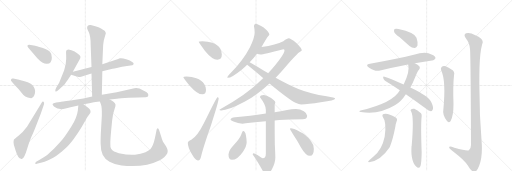
t = 0.00 s
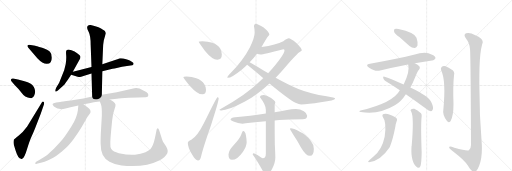
t = 4.19 s
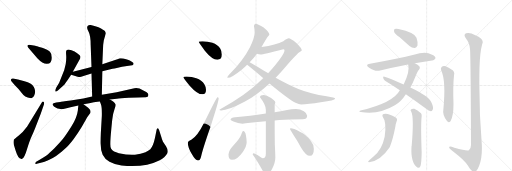
t = 8.38 s
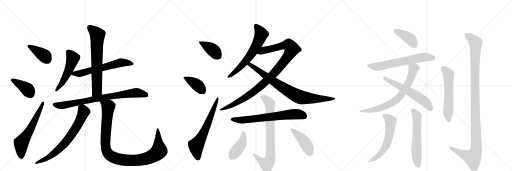
t = 12.57 s
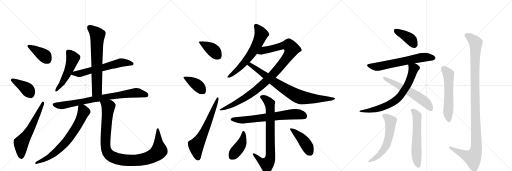
t = 16.76 s
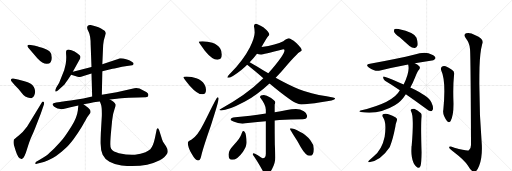
t = 20.95 s

The animated SVG that drew these frames (rendered in a browser with its animation timeline set to each time). Animation: 27 CSS @keyframes rules; one cycle of 20.95 s.

<svg version="1.1" viewBox="0 0 3072 1024" xmlns="http://www.w3.org/2000/svg">
  <g stroke="lightgray" stroke-dasharray="1,1" stroke-width="1" transform="scale(4, 4)">
    <line x1="0" y1="0" x2="256" y2="256"></line>
    <line x1="256" y1="0" x2="0" y2="256"></line>
    <line x1="128" y1="0" x2="128" y2="256"></line>
    <line x1="0" y1="128" x2="256" y2="128"></line>
    <line x1="256" y1="0" x2="512" y2="256"></line>
    <line x1="512" y1="0" x2="256" y2="256"></line>
    <line x1="384" y1="0" x2="384" y2="256"></line>
    <line x1="256" y1="128" x2="512" y2="128"></line>
    <line x1="512" y1="0" x2="768" y2="256"></line>
    <line x1="768" y1="0" x2="512" y2="256"></line>
    <line x1="640" y1="0" x2="640" y2="256"></line>
    <line x1="512" y1="128" x2="768" y2="128"></line>
  </g>
<g transform="scale(1, -1) translate(0, -850)">
   <style type="text/css">
    @keyframes keyframes0 {
      from {
       stroke: black;
       stroke-dashoffset: 394;
       stroke-width: 128;
       }
       56% {
       animation-timing-function: step-end;
       stroke: black;
       stroke-dashoffset: 0;
       stroke-width: 128;
       }
       to {
       stroke: black;
       stroke-width: 1024;
       }
       }
       #make-me-a-hanzi-animation-0 {
         animation: keyframes0 0.570638s both;
         animation-delay: 0.000000s;
         animation-timing-function: linear;
       }
    @keyframes keyframes1 {
      from {
       stroke: black;
       stroke-dashoffset: 406;
       stroke-width: 128;
       }
       57% {
       animation-timing-function: step-end;
       stroke: black;
       stroke-dashoffset: 0;
       stroke-width: 128;
       }
       to {
       stroke: black;
       stroke-width: 1024;
       }
       }
       #make-me-a-hanzi-animation-1 {
         animation: keyframes1 0.580404s both;
         animation-delay: 0.570638s;
         animation-timing-function: linear;
       }
    @keyframes keyframes2 {
      from {
       stroke: black;
       stroke-dashoffset: 613;
       stroke-width: 128;
       }
       67% {
       animation-timing-function: step-end;
       stroke: black;
       stroke-dashoffset: 0;
       stroke-width: 128;
       }
       to {
       stroke: black;
       stroke-width: 1024;
       }
       }
       #make-me-a-hanzi-animation-2 {
         animation: keyframes2 0.748861s both;
         animation-delay: 1.151042s;
         animation-timing-function: linear;
       }
    @keyframes keyframes3 {
      from {
       stroke: black;
       stroke-dashoffset: 524;
       stroke-width: 128;
       }
       63% {
       animation-timing-function: step-end;
       stroke: black;
       stroke-dashoffset: 0;
       stroke-width: 128;
       }
       to {
       stroke: black;
       stroke-width: 1024;
       }
       }
       #make-me-a-hanzi-animation-3 {
         animation: keyframes3 0.676432s both;
         animation-delay: 1.899902s;
         animation-timing-function: linear;
       }
    @keyframes keyframes4 {
      from {
       stroke: black;
       stroke-dashoffset: 625;
       stroke-width: 128;
       }
       67% {
       animation-timing-function: step-end;
       stroke: black;
       stroke-dashoffset: 0;
       stroke-width: 128;
       }
       to {
       stroke: black;
       stroke-width: 1024;
       }
       }
       #make-me-a-hanzi-animation-4 {
         animation: keyframes4 0.758626s both;
         animation-delay: 2.576335s;
         animation-timing-function: linear;
       }
    @keyframes keyframes5 {
      from {
       stroke: black;
       stroke-dashoffset: 691;
       stroke-width: 128;
       }
       69% {
       animation-timing-function: step-end;
       stroke: black;
       stroke-dashoffset: 0;
       stroke-width: 128;
       }
       to {
       stroke: black;
       stroke-width: 1024;
       }
       }
       #make-me-a-hanzi-animation-5 {
         animation: keyframes5 0.812337s both;
         animation-delay: 3.334961s;
         animation-timing-function: linear;
       }
    @keyframes keyframes6 {
      from {
       stroke: black;
       stroke-dashoffset: 812;
       stroke-width: 128;
       }
       73% {
       animation-timing-function: step-end;
       stroke: black;
       stroke-dashoffset: 0;
       stroke-width: 128;
       }
       to {
       stroke: black;
       stroke-width: 1024;
       }
       }
       #make-me-a-hanzi-animation-6 {
         animation: keyframes6 0.910807s both;
         animation-delay: 4.147298s;
         animation-timing-function: linear;
       }
    @keyframes keyframes7 {
      from {
       stroke: black;
       stroke-dashoffset: 725;
       stroke-width: 128;
       }
       70% {
       animation-timing-function: step-end;
       stroke: black;
       stroke-dashoffset: 0;
       stroke-width: 128;
       }
       to {
       stroke: black;
       stroke-width: 1024;
       }
       }
       #make-me-a-hanzi-animation-7 {
         animation: keyframes7 0.840007s both;
         animation-delay: 5.058105s;
         animation-timing-function: linear;
       }
    @keyframes keyframes8 {
      from {
       stroke: black;
       stroke-dashoffset: 1050;
       stroke-width: 128;
       }
       77% {
       animation-timing-function: step-end;
       stroke: black;
       stroke-dashoffset: 0;
       stroke-width: 128;
       }
       to {
       stroke: black;
       stroke-width: 1024;
       }
       }
       #make-me-a-hanzi-animation-8 {
         animation: keyframes8 1.104492s both;
         animation-delay: 5.898112s;
         animation-timing-function: linear;
       }
    @keyframes keyframes9 {
      from {
       stroke: black;
       stroke-dashoffset: 397;
       stroke-width: 128;
       }
       56% {
       animation-timing-function: step-end;
       stroke: black;
       stroke-dashoffset: 0;
       stroke-width: 128;
       }
       to {
       stroke: black;
       stroke-width: 1024;
       }
       }
       #make-me-a-hanzi-animation-9 {
         animation: keyframes9 0.573079s both;
         animation-delay: 7.002604s;
         animation-timing-function: linear;
       }
    @keyframes keyframes10 {
      from {
       stroke: black;
       stroke-dashoffset: 398;
       stroke-width: 128;
       }
       56% {
       animation-timing-function: step-end;
       stroke: black;
       stroke-dashoffset: 0;
       stroke-width: 128;
       }
       to {
       stroke: black;
       stroke-width: 1024;
       }
       }
       #make-me-a-hanzi-animation-10 {
         animation: keyframes10 0.573893s both;
         animation-delay: 7.575684s;
         animation-timing-function: linear;
       }
    @keyframes keyframes11 {
      from {
       stroke: black;
       stroke-dashoffset: 646;
       stroke-width: 128;
       }
       68% {
       animation-timing-function: step-end;
       stroke: black;
       stroke-dashoffset: 0;
       stroke-width: 128;
       }
       to {
       stroke: black;
       stroke-width: 1024;
       }
       }
       #make-me-a-hanzi-animation-11 {
         animation: keyframes11 0.775716s both;
         animation-delay: 8.149577s;
         animation-timing-function: linear;
       }
    @keyframes keyframes12 {
      from {
       stroke: black;
       stroke-dashoffset: 646;
       stroke-width: 128;
       }
       68% {
       animation-timing-function: step-end;
       stroke: black;
       stroke-dashoffset: 0;
       stroke-width: 128;
       }
       to {
       stroke: black;
       stroke-width: 1024;
       }
       }
       #make-me-a-hanzi-animation-12 {
         animation: keyframes12 0.775716s both;
         animation-delay: 8.925293s;
         animation-timing-function: linear;
       }
    @keyframes keyframes13 {
      from {
       stroke: black;
       stroke-dashoffset: 1047;
       stroke-width: 128;
       }
       77% {
       animation-timing-function: step-end;
       stroke: black;
       stroke-dashoffset: 0;
       stroke-width: 128;
       }
       to {
       stroke: black;
       stroke-width: 1024;
       }
       }
       #make-me-a-hanzi-animation-13 {
         animation: keyframes13 1.102051s both;
         animation-delay: 9.701009s;
         animation-timing-function: linear;
       }
    @keyframes keyframes14 {
      from {
       stroke: black;
       stroke-dashoffset: 833;
       stroke-width: 128;
       }
       73% {
       animation-timing-function: step-end;
       stroke: black;
       stroke-dashoffset: 0;
       stroke-width: 128;
       }
       to {
       stroke: black;
       stroke-width: 1024;
       }
       }
       #make-me-a-hanzi-animation-14 {
         animation: keyframes14 0.927897s both;
         animation-delay: 10.803060s;
         animation-timing-function: linear;
       }
    @keyframes keyframes15 {
      from {
       stroke: black;
       stroke-dashoffset: 695;
       stroke-width: 128;
       }
       69% {
       animation-timing-function: step-end;
       stroke: black;
       stroke-dashoffset: 0;
       stroke-width: 128;
       }
       to {
       stroke: black;
       stroke-width: 1024;
       }
       }
       #make-me-a-hanzi-animation-15 {
         animation: keyframes15 0.815592s both;
         animation-delay: 11.730957s;
         animation-timing-function: linear;
       }
    @keyframes keyframes16 {
      from {
       stroke: black;
       stroke-dashoffset: 784;
       stroke-width: 128;
       }
       72% {
       animation-timing-function: step-end;
       stroke: black;
       stroke-dashoffset: 0;
       stroke-width: 128;
       }
       to {
       stroke: black;
       stroke-width: 1024;
       }
       }
       #make-me-a-hanzi-animation-16 {
         animation: keyframes16 0.888021s both;
         animation-delay: 12.546549s;
         animation-timing-function: linear;
       }
    @keyframes keyframes17 {
      from {
       stroke: black;
       stroke-dashoffset: 425;
       stroke-width: 128;
       }
       58% {
       animation-timing-function: step-end;
       stroke: black;
       stroke-dashoffset: 0;
       stroke-width: 128;
       }
       to {
       stroke: black;
       stroke-width: 1024;
       }
       }
       #make-me-a-hanzi-animation-17 {
         animation: keyframes17 0.595866s both;
         animation-delay: 13.434570s;
         animation-timing-function: linear;
       }
    @keyframes keyframes18 {
      from {
       stroke: black;
       stroke-dashoffset: 439;
       stroke-width: 128;
       }
       59% {
       animation-timing-function: step-end;
       stroke: black;
       stroke-dashoffset: 0;
       stroke-width: 128;
       }
       to {
       stroke: black;
       stroke-width: 1024;
       }
       }
       #make-me-a-hanzi-animation-18 {
         animation: keyframes18 0.607259s both;
         animation-delay: 14.030436s;
         animation-timing-function: linear;
       }
    @keyframes keyframes19 {
      from {
       stroke: black;
       stroke-dashoffset: 399;
       stroke-width: 128;
       }
       56% {
       animation-timing-function: step-end;
       stroke: black;
       stroke-dashoffset: 0;
       stroke-width: 128;
       }
       to {
       stroke: black;
       stroke-width: 1024;
       }
       }
       #make-me-a-hanzi-animation-19 {
         animation: keyframes19 0.574707s both;
         animation-delay: 14.637695s;
         animation-timing-function: linear;
       }
    @keyframes keyframes20 {
      from {
       stroke: black;
       stroke-dashoffset: 649;
       stroke-width: 128;
       }
       68% {
       animation-timing-function: step-end;
       stroke: black;
       stroke-dashoffset: 0;
       stroke-width: 128;
       }
       to {
       stroke: black;
       stroke-width: 1024;
       }
       }
       #make-me-a-hanzi-animation-20 {
         animation: keyframes20 0.778158s both;
         animation-delay: 15.212402s;
         animation-timing-function: linear;
       }
    @keyframes keyframes21 {
      from {
       stroke: black;
       stroke-dashoffset: 724;
       stroke-width: 128;
       }
       70% {
       animation-timing-function: step-end;
       stroke: black;
       stroke-dashoffset: 0;
       stroke-width: 128;
       }
       to {
       stroke: black;
       stroke-width: 1024;
       }
       }
       #make-me-a-hanzi-animation-21 {
         animation: keyframes21 0.839193s both;
         animation-delay: 15.990560s;
         animation-timing-function: linear;
       }
    @keyframes keyframes22 {
      from {
       stroke: black;
       stroke-dashoffset: 591;
       stroke-width: 128;
       }
       66% {
       animation-timing-function: step-end;
       stroke: black;
       stroke-dashoffset: 0;
       stroke-width: 128;
       }
       to {
       stroke: black;
       stroke-width: 1024;
       }
       }
       #make-me-a-hanzi-animation-22 {
         animation: keyframes22 0.730957s both;
         animation-delay: 16.829753s;
         animation-timing-function: linear;
       }
    @keyframes keyframes23 {
      from {
       stroke: black;
       stroke-dashoffset: 595;
       stroke-width: 128;
       }
       66% {
       animation-timing-function: step-end;
       stroke: black;
       stroke-dashoffset: 0;
       stroke-width: 128;
       }
       to {
       stroke: black;
       stroke-width: 1024;
       }
       }
       #make-me-a-hanzi-animation-23 {
         animation: keyframes23 0.734212s both;
         animation-delay: 17.560710s;
         animation-timing-function: linear;
       }
    @keyframes keyframes24 {
      from {
       stroke: black;
       stroke-dashoffset: 602;
       stroke-width: 128;
       }
       66% {
       animation-timing-function: step-end;
       stroke: black;
       stroke-dashoffset: 0;
       stroke-width: 128;
       }
       to {
       stroke: black;
       stroke-width: 1024;
       }
       }
       #make-me-a-hanzi-animation-24 {
         animation: keyframes24 0.739909s both;
         animation-delay: 18.294922s;
         animation-timing-function: linear;
       }
    @keyframes keyframes25 {
      from {
       stroke: black;
       stroke-dashoffset: 577;
       stroke-width: 128;
       }
       65% {
       animation-timing-function: step-end;
       stroke: black;
       stroke-dashoffset: 0;
       stroke-width: 128;
       }
       to {
       stroke: black;
       stroke-width: 1024;
       }
       }
       #make-me-a-hanzi-animation-25 {
         animation: keyframes25 0.719564s both;
         animation-delay: 19.034831s;
         animation-timing-function: linear;
       }
    @keyframes keyframes26 {
      from {
       stroke: black;
       stroke-dashoffset: 1165;
       stroke-width: 128;
       }
       79% {
       animation-timing-function: step-end;
       stroke: black;
       stroke-dashoffset: 0;
       stroke-width: 128;
       }
       to {
       stroke: black;
       stroke-width: 1024;
       }
       }
       #make-me-a-hanzi-animation-26 {
         animation: keyframes26 1.198079s both;
         animation-delay: 19.754395s;
         animation-timing-function: linear;
       }
</style>
<path d="M 224 502 Q 258 466 282 468 Q 311 468 311 504 Q 311 530 299.5 540.5 Q 288 551 253 564 Q 213 576 212 576 L 175 583 Q 167 583 165 577.5 Q 163 572 170 565 L 224 502 Z" fill="lightgray"></path> 
<path d="M 89 340 L 111 317 Q 131 292 140.5 281.5 Q 150 271 166.5 266.5 Q 183 262 187 262 Q 191 262 195 266 Q 201 268 206 280 Q 217 305 203 329.5 Q 189 354 147 363 L 108 374 L 79 380 Q 70 382 67 376 Q 62 370 71 361 L 89 340 Z" fill="lightgray"></path> 
<path d="M 163 92 Q 137 56 111 36.5 Q 85 17 83 12 Q 79 -2 83 -18 L 94 -54 Q 109 -102 126 -102 Q 128 -104 133 -102 Q 146 -98 161.5 -46 Q 177 6 190 34 Q 203 62 213 88 L 245 170 L 264 226 Q 267 238 261 241 Q 255 244 249 233 L 163 92 Z" fill="lightgray"></path> 
<path d="M 437 421 L 481 500 Q 483 507 482.5 512 Q 482 517 465 530 Q 448 543 429 549 Q 410 555 406 553 Q 402 551 398.5 548 Q 395 545 397 520.5 Q 399 496 394 466 L 385 430 L 355 354 L 337 324 Q 329 307 332.5 302.5 Q 336 298 349 310 L 387 344 Q 392 352 406 371 L 427 402 L 437 421 Z" fill="lightgray"></path> 
<path d="M 614 424 L 675 438 Q 683 439 707 445 Q 730 451 762 455 L 794 460 Q 800 460 802 468 Q 802 477 791 481 Q 778 489 767 492 L 740 500 L 726 501 L 719 502 L 718 502 Q 717 501 695 493 L 659 480 L 614 466 L 549 449 L 496 435 L 485 433 L 437 421 C 408 414 398 410 427 402 L 461 392 Q 468 388 487 391 L 515 399 L 549 410 L 614 424 Z" fill="lightgray"></path> 
<path d="M 611 283 L 614 424 L 614 466 L 619 581 Q 620 590 623 610 L 635 651 Q 635 655 630 663 Q 625 670 591 687 L 567 695 L 544 701 Q 523 703 523 686 Q 521 680 533 657 Q 544 634 544 582 L 549 449 L 549 410 L 553 272 C 554 242 610 253 611 283 Z" fill="lightgray"></path> 
<path d="M 322 231 Q 310 226 320 217 Q 321 213 333.5 206.5 Q 346 200 355 198 Q 367 192 393 200 L 423 208 L 470 218 L 501 225 L 536 231 L 563 238 Q 590 242 599 242 L 659 254 L 701 258 Q 719 261 773 264 L 829 266 L 875 268 Q 890 268 890 280 Q 892 288 880 297 Q 868 306 860 308 Q 828 327 806 321 L 700 298 L 611 283 L 553 272 L 500 260 L 424 248 Q 365 240 361 239 L 337 236 L 322 231 Z" fill="lightgray"></path> 
<path d="M 470 218 L 467 188 Q 462 146 429 93 Q 396 40 377 17 Q 358 -6 328 -37 Q 297 -68 281 -80 Q 264 -92 238 -107 L 217 -120 Q 210 -126 212 -131 Q 213 -135 221 -132 L 257 -123 Q 263 -122 286 -112 Q 340 -89 393 -38 Q 413 -21 441 16 Q 469 53 491 90 Q 512 127 518 138 Q 523 149 533 161 Q 542 172 542 173 Q 548 188 529 204 L 501 225 C 477 243 473 246 470 218 Z" fill="lightgray"></path> 
<path d="M 599 242 L 606 224 Q 612 207 611 156 L 605 53 Q 603 0 604 -13 Q 604 -53 616 -78 Q 627 -102 657 -120 Q 687 -137 729 -142 Q 870 -156 955 -112 Q 991 -93 1004 -68 Q 1011 -51 996 -27 L 978 1 Q 970 20 968 29 L 955 70 Q 951 81 946 81 Q 942 80 940 74 L 930 24 Q 919 -27 902 -44 Q 895 -51 873 -62 Q 845 -72 810 -77 Q 774 -81 713 -68 Q 679 -61 667 -42 Q 661 -32 662 -8 Q 662 16 668 78 L 673 130 Q 678 172 687 195 Q 695 218 693 224 Q 689 239 659 254 C 633 270 589 270 599 242 Z" fill="lightgray"></path> 
<path d="M 1215 604 Q 1192 604 1192 600 Q 1192 596 1229 547 Q 1273 493 1304 493 Q 1331 493 1331 524 Q 1331 542 1322 558 Q 1307 583 1274 594 Q 1247 603 1215 604 Z" fill="lightgray"></path> 
<path d="M 1119 392 Q 1100 392 1100 388 Q 1100 384 1138 337 Q 1184 285 1215 285 Q 1236 285 1236 312 Q 1236 330 1226 346 Q 1211 371 1178 382 Q 1152 391 1119 392 Z" fill="lightgray"></path> 
<path d="M 1304 268 Q 1300 268 1223 111 Q 1185 34 1148 12 Q 1127 5 1127 -7 Q 1127 -33 1150 -72 Q 1172 -112 1188 -112 Q 1202 -112 1207 -87 Q 1213 -52 1265 97 Q 1312 242 1312 260 Q 1312 268 1304 268 Z" fill="lightgray"></path> 
<path d="M 1536 709 Q 1524 709 1524 692 Q 1528 677 1528 656 Q 1528 625 1499 566 Q 1458 487 1384 413 Q 1364 392 1364 388 Q 1364 384 1367 384 Q 1389 384 1450 433 Q 1467 447 1483 463 L 1498 478 Q 1522 502 1542 529 L 1569 569 L 1570 570 Q 1601 626 1610 635 Q 1616 641 1616 644 Q 1616 657 1580 687 Q 1544 709 1536 709 Z" fill="lightgray"></path> 
<path d="M 1580 381 Q 1473 276 1316 193 Q 1316 188 1327 188 Q 1369 188 1467 240 Q 1539 278 1617 350 L 1654 385 Q 1670 401 1689 422 Q 1774 523 1796 538 Q 1811 546 1811 549 Q 1811 561 1778 593 Q 1743 621 1732 621 Q 1725 621 1700 604 Q 1657 582 1569 569 C 1539 564 1513 535 1542 529 Q 1552 524 1564 524 Q 1578 524 1700 556 Q 1707 556 1707 549 Q 1707 521 1610 411 L 1580 381 Z" fill="lightgray"></path> 
<path d="M 1483 463 Q 1502 450 1549 408 Q 1565 394 1580 381 L 1617 350 Q 1729 257 1773 234 Q 1795 224 1807 224 Q 1848 224 1924 237 Q 2011 249 2011 260 Q 2011 265 1960 273 Q 1863 289 1794 316 Q 1735 340 1654 385 L 1610 411 Q 1579 428 1545 450 Q 1516 469 1498 478 C 1472 492 1459 481 1483 463 Z" fill="lightgray"></path> 
<path d="M 1776 197 Q 1749 197 1722 191 Q 1683 184 1648 178 L 1595 170 Q 1544 162 1501 156 Q 1458 151 1411 148 Q 1385 148 1383 132 Q 1385 128 1401 122 Q 1428 110 1455 109 Q 1469 109 1501 114 Q 1542 119 1595 124 L 1648 128 Q 1661 130 1676 131 Q 1740 135 1816 136 Q 1843 136 1843 157 Q 1843 172 1823 184 Q 1801 197 1776 197 Z" fill="lightgray"></path> 
<path d="M 1648 178 L 1648 224 Q 1652 231 1652 237 Q 1652 247 1624 265 Q 1598 281 1583 281 Q 1560 281 1560 268 Q 1595 223 1595 193 L 1595 170 L 1595 124 L 1595 -72 Q 1595 -99 1576 -99 Q 1572 -99 1547 -81 Q 1527 -68 1520 -68 Q 1517 -69 1516 -76 Q 1538 -106 1573 -167 Q 1589 -196 1595 -196 Q 1615 -196 1633 -162 Q 1652 -123 1652 -95 Q 1652 -79 1649 -18 Q 1648 53 1648 128 L 1648 178 Z" fill="lightgray"></path> 
<path d="M 1459 65 Q 1454 65 1447 42 Q 1441 22 1404 -18 Q 1371 -53 1371 -76 Q 1371 -108 1392 -108 Q 1424 -108 1458 -59 Q 1480 -27 1480 -3 Q 1480 15 1476 37 Q 1471 65 1459 65 Z" fill="lightgray"></path> 
<path d="M 1744 81 Q 1740 81 1740 77 Q 1740 74 1758 46 Q 1789 0 1805 -32 Q 1835 -84 1860 -84 Q 1883 -84 1883 -43 Q 1883 -16 1862 9 Q 1840 41 1796 62 Q 1761 81 1744 81 Z" fill="lightgray"></path> 
<path d="M 2398 627 L 2457 575 Q 2472 562 2489 563 Q 2499 564 2505 578 Q 2509 594 2499 625 Q 2487 656 2391 677 Q 2375 680 2368 677 Q 2362 673 2365 659 Q 2369 649 2398 627 Z" fill="lightgray"></path> 
<path d="M 2489 472 L 2592 488 Q 2604 487 2613 501 Q 2614 514 2589 524 Q 2556 545 2483 523 Q 2395 501 2220 469 Q 2189 465 2213 446 Q 2252 419 2281 428 Q 2354 446 2449 464 L 2489 472 Z" fill="lightgray"></path> 
<path d="M 2462 326 Q 2478 354 2491 387 Q 2504 424 2514 433 Q 2523 443 2517 452 Q 2508 465 2489 472 C 2462 485 2444 494 2449 464 Q 2461 425 2422 344 L 2399 310 Q 2360 235 2163 188 Q 2148 182 2165 179 Q 2273 161 2369 219 Q 2409 244 2435 286 L 2462 326 Z" fill="lightgray"></path> 
<path d="M 2435 286 Q 2492 247 2557 198 Q 2572 185 2585 183 Q 2592 183 2596 192 Q 2603 205 2588 237 Q 2573 274 2462 326 L 2422 344 Q 2349 377 2307 391 Q 2298 395 2299 384 Q 2300 374 2310 367 Q 2352 342 2399 310 L 2435 286 Z" fill="lightgray"></path> 
<path d="M 2297 149 Q 2321 119 2308 31 Q 2292 -47 2241 -88 L 2214 -112 Q 2204 -121 2214 -123 Q 2284 -114 2339 -31 Q 2339 -30 2340 -28 Q 2358 17 2372 90 Q 2373 106 2380 123 Q 2387 141 2372 148 Q 2324 176 2302 167 Q 2290 163 2297 149 Z" fill="lightgray"></path> 
<path d="M 2467 182 Q 2485 151 2470 -25 Q 2469 -26 2469 -29 Q 2463 -128 2507 -156 Q 2507 -155 2508 -156 Q 2518 -157 2523 -145 Q 2529 -126 2530 -64 Q 2524 104 2530 154 Q 2531 164 2526 171 Q 2504 190 2486 198 Q 2474 201 2466 194 Q 2460 191 2467 182 Z" fill="lightgray"></path> 
<path d="M 2647 429 Q 2677 366 2660 193 Q 2653 163 2683 123 Q 2693 113 2703 124 Q 2721 154 2721 229 Q 2717 334 2724 398 Q 2731 423 2709 434 Q 2693 444 2674 453 Q 2661 457 2651 451 Q 2642 444 2647 429 Z" fill="lightgray"></path> 
<path d="M 2820 557 Q 2824 521 2826 -19 Q 2826 -41 2813 -50 Q 2803 -56 2726 -35 Q 2692 -22 2695 -34 Q 2696 -41 2717 -56 Q 2789 -111 2807 -142 Q 2828 -179 2845 -180 Q 2861 -181 2875 -144 Q 2894 -96 2891 -20 Q 2872 212 2877 447 Q 2880 538 2893 585 Q 2909 616 2852 640 Q 2818 658 2797 651 Q 2778 644 2796 620 Q 2818 592 2820 557 Z" fill="lightgray"></path> 
      <clipPath id="make-me-a-hanzi-clip-0">
      <path d="M 224 502 Q 258 466 282 468 Q 311 468 311 504 Q 311 530 299.5 540.5 Q 288 551 253 564 Q 213 576 212 576 L 175 583 Q 167 583 165 577.5 Q 163 572 170 565 L 224 502 Z" fill="lightgray"></path>
      </clipPath>
      <path clip-path="url(#make-me-a-hanzi-clip-0)" d="M 174 574 L 271 513 L 284 493 " fill="none" id="make-me-a-hanzi-animation-0" stroke-dasharray="266 532" stroke-linecap="round"></path>

      <clipPath id="make-me-a-hanzi-clip-1">
      <path d="M 89 340 L 111 317 Q 131 292 140.5 281.5 Q 150 271 166.5 266.5 Q 183 262 187 262 Q 191 262 195 266 Q 201 268 206 280 Q 217 305 203 329.5 Q 189 354 147 363 L 108 374 L 79 380 Q 70 382 67 376 Q 62 370 71 361 L 89 340 Z" fill="lightgray"></path>
      </clipPath>
      <path clip-path="url(#make-me-a-hanzi-clip-1)" d="M 76 370 L 162 317 L 183 287 L 185 275 " fill="none" id="make-me-a-hanzi-animation-1" stroke-dasharray="278 556" stroke-linecap="round"></path>

      <clipPath id="make-me-a-hanzi-clip-2">
      <path d="M 163 92 Q 137 56 111 36.5 Q 85 17 83 12 Q 79 -2 83 -18 L 94 -54 Q 109 -102 126 -102 Q 128 -104 133 -102 Q 146 -98 161.5 -46 Q 177 6 190 34 Q 203 62 213 88 L 245 170 L 264 226 Q 267 238 261 241 Q 255 244 249 233 L 163 92 Z" fill="lightgray"></path>
      </clipPath>
      <path clip-path="url(#make-me-a-hanzi-clip-2)" d="M 130 -90 L 126 -11 L 183 77 L 258 233 " fill="none" id="make-me-a-hanzi-animation-2" stroke-dasharray="485 970" stroke-linecap="round"></path>

      <clipPath id="make-me-a-hanzi-clip-3">
      <path d="M 437 421 L 481 500 Q 483 507 482.5 512 Q 482 517 465 530 Q 448 543 429 549 Q 410 555 406 553 Q 402 551 398.5 548 Q 395 545 397 520.5 Q 399 496 394 466 L 385 430 L 355 354 L 337 324 Q 329 307 332.5 302.5 Q 336 298 349 310 L 387 344 Q 392 352 406 371 L 427 402 L 437 421 Z" fill="lightgray"></path>
      </clipPath>
      <path clip-path="url(#make-me-a-hanzi-clip-3)" d="M 409 541 L 432 511 L 432 484 L 408 418 L 372 351 L 336 307 " fill="none" id="make-me-a-hanzi-animation-3" stroke-dasharray="396 792" stroke-linecap="round"></path>

      <clipPath id="make-me-a-hanzi-clip-4">
      <path d="M 614 424 L 675 438 Q 683 439 707 445 Q 730 451 762 455 L 794 460 Q 800 460 802 468 Q 802 477 791 481 Q 778 489 767 492 L 740 500 L 726 501 L 719 502 L 718 502 Q 717 501 695 493 L 659 480 L 614 466 L 549 449 L 496 435 L 485 433 L 437 421 C 408 414 398 410 427 402 L 461 392 Q 468 388 487 391 L 515 399 L 549 410 L 614 424 Z" fill="lightgray"></path>
      </clipPath>
      <path clip-path="url(#make-me-a-hanzi-clip-4)" d="M 434 404 L 446 410 L 489 412 L 712 473 L 740 476 L 793 469 " fill="none" id="make-me-a-hanzi-animation-4" stroke-dasharray="497 994" stroke-linecap="round"></path>

      <clipPath id="make-me-a-hanzi-clip-5">
      <path d="M 611 283 L 614 424 L 614 466 L 619 581 Q 620 590 623 610 L 635 651 Q 635 655 630 663 Q 625 670 591 687 L 567 695 L 544 701 Q 523 703 523 686 Q 521 680 533 657 Q 544 634 544 582 L 549 449 L 549 410 L 553 272 C 554 242 610 253 611 283 Z" fill="lightgray"></path>
      </clipPath>
      <path clip-path="url(#make-me-a-hanzi-clip-5)" d="M 538 687 L 585 640 L 582 308 L 559 280 " fill="none" id="make-me-a-hanzi-animation-5" stroke-dasharray="563 1126" stroke-linecap="round"></path>

      <clipPath id="make-me-a-hanzi-clip-6">
      <path d="M 322 231 Q 310 226 320 217 Q 321 213 333.5 206.5 Q 346 200 355 198 Q 367 192 393 200 L 423 208 L 470 218 L 501 225 L 536 231 L 563 238 Q 590 242 599 242 L 659 254 L 701 258 Q 719 261 773 264 L 829 266 L 875 268 Q 890 268 890 280 Q 892 288 880 297 Q 868 306 860 308 Q 828 327 806 321 L 700 298 L 611 283 L 553 272 L 500 260 L 424 248 Q 365 240 361 239 L 337 236 L 322 231 Z" fill="lightgray"></path>
      </clipPath>
      <path clip-path="url(#make-me-a-hanzi-clip-6)" d="M 331 223 L 365 217 L 563 257 L 804 293 L 842 291 L 878 280 " fill="none" id="make-me-a-hanzi-animation-6" stroke-dasharray="684 1368" stroke-linecap="round"></path>

      <clipPath id="make-me-a-hanzi-clip-7">
      <path d="M 470 218 L 467 188 Q 462 146 429 93 Q 396 40 377 17 Q 358 -6 328 -37 Q 297 -68 281 -80 Q 264 -92 238 -107 L 217 -120 Q 210 -126 212 -131 Q 213 -135 221 -132 L 257 -123 Q 263 -122 286 -112 Q 340 -89 393 -38 Q 413 -21 441 16 Q 469 53 491 90 Q 512 127 518 138 Q 523 149 533 161 Q 542 172 542 173 Q 548 188 529 204 L 501 225 C 477 243 473 246 470 218 Z" fill="lightgray"></path>
      </clipPath>
      <path clip-path="url(#make-me-a-hanzi-clip-7)" d="M 480 209 L 495 196 L 502 180 L 464 98 L 406 12 L 329 -66 L 272 -105 L 217 -127 " fill="none" id="make-me-a-hanzi-animation-7" stroke-dasharray="597 1194" stroke-linecap="round"></path>

      <clipPath id="make-me-a-hanzi-clip-8">
      <path d="M 599 242 L 606 224 Q 612 207 611 156 L 605 53 Q 603 0 604 -13 Q 604 -53 616 -78 Q 627 -102 657 -120 Q 687 -137 729 -142 Q 870 -156 955 -112 Q 991 -93 1004 -68 Q 1011 -51 996 -27 L 978 1 Q 970 20 968 29 L 955 70 Q 951 81 946 81 Q 942 80 940 74 L 930 24 Q 919 -27 902 -44 Q 895 -51 873 -62 Q 845 -72 810 -77 Q 774 -81 713 -68 Q 679 -61 667 -42 Q 661 -32 662 -8 Q 662 16 668 78 L 673 130 Q 678 172 687 195 Q 695 218 693 224 Q 689 239 659 254 C 633 270 589 270 599 242 Z" fill="lightgray"></path>
      </clipPath>
      <path clip-path="url(#make-me-a-hanzi-clip-8)" d="M 607 240 L 650 211 L 633 -20 L 642 -61 L 668 -88 L 726 -107 L 794 -112 L 865 -103 L 921 -82 L 955 -53 L 948 73 " fill="none" id="make-me-a-hanzi-animation-8" stroke-dasharray="922 1844" stroke-linecap="round"></path>

      <clipPath id="make-me-a-hanzi-clip-9">
      <path d="M 1215 604 Q 1192 604 1192 600 Q 1192 596 1229 547 Q 1273 493 1304 493 Q 1331 493 1331 524 Q 1331 542 1322 558 Q 1307 583 1274 594 Q 1247 603 1215 604 Z" fill="lightgray"></path>
      </clipPath>
      <path clip-path="url(#make-me-a-hanzi-clip-9)" d="M 1196 600 L 1268 558 L 1307 516 " fill="none" id="make-me-a-hanzi-animation-9" stroke-dasharray="269 538" stroke-linecap="round"></path>

      <clipPath id="make-me-a-hanzi-clip-10">
      <path d="M 1119 392 Q 1100 392 1100 388 Q 1100 384 1138 337 Q 1184 285 1215 285 Q 1236 285 1236 312 Q 1236 330 1226 346 Q 1211 371 1178 382 Q 1152 391 1119 392 Z" fill="lightgray"></path>
      </clipPath>
      <path clip-path="url(#make-me-a-hanzi-clip-10)" d="M 1104 387 L 1188 337 L 1217 303 " fill="none" id="make-me-a-hanzi-animation-10" stroke-dasharray="270 540" stroke-linecap="round"></path>

      <clipPath id="make-me-a-hanzi-clip-11">
      <path d="M 1304 268 Q 1300 268 1223 111 Q 1185 34 1148 12 Q 1127 5 1127 -7 Q 1127 -33 1150 -72 Q 1172 -112 1188 -112 Q 1202 -112 1207 -87 Q 1213 -52 1265 97 Q 1312 242 1312 260 Q 1312 268 1304 268 Z" fill="lightgray"></path>
      </clipPath>
      <path clip-path="url(#make-me-a-hanzi-clip-11)" d="M 1188 -97 L 1177 -24 L 1222 53 L 1307 263 " fill="none" id="make-me-a-hanzi-animation-11" stroke-dasharray="518 1036" stroke-linecap="round"></path>

      <clipPath id="make-me-a-hanzi-clip-12">
      <path d="M 1536 709 Q 1524 709 1524 692 Q 1528 677 1528 656 Q 1528 625 1499 566 Q 1458 487 1384 413 Q 1364 392 1364 388 Q 1364 384 1367 384 Q 1389 384 1450 433 Q 1467 447 1483 463 L 1498 478 Q 1522 502 1542 529 L 1569 569 L 1570 570 Q 1601 626 1610 635 Q 1616 641 1616 644 Q 1616 657 1580 687 Q 1544 709 1536 709 Z" fill="lightgray"></path>
      </clipPath>
      <path clip-path="url(#make-me-a-hanzi-clip-12)" d="M 1536 697 L 1567 645 L 1546 593 L 1517 540 L 1464 472 L 1433 438 L 1369 388 " fill="none" id="make-me-a-hanzi-animation-12" stroke-dasharray="518 1036" stroke-linecap="round"></path>

      <clipPath id="make-me-a-hanzi-clip-13">
      <path d="M 1580 381 Q 1473 276 1316 193 Q 1316 188 1327 188 Q 1369 188 1467 240 Q 1539 278 1617 350 L 1654 385 Q 1670 401 1689 422 Q 1774 523 1796 538 Q 1811 546 1811 549 Q 1811 561 1778 593 Q 1743 621 1732 621 Q 1725 621 1700 604 Q 1657 582 1569 569 C 1539 564 1513 535 1542 529 Q 1552 524 1564 524 Q 1578 524 1700 556 Q 1707 556 1707 549 Q 1707 521 1610 411 L 1580 381 Z" fill="lightgray"></path>
      </clipPath>
      <path clip-path="url(#make-me-a-hanzi-clip-13)" d="M 1549 532 L 1587 550 L 1705 580 L 1734 578 L 1750 556 L 1730 516 L 1678 448 L 1546 318 L 1450 250 L 1350 200 L 1324 196 " fill="none" id="make-me-a-hanzi-animation-13" stroke-dasharray="919 1838" stroke-linecap="round"></path>

      <clipPath id="make-me-a-hanzi-clip-14">
      <path d="M 1483 463 Q 1502 450 1549 408 Q 1565 394 1580 381 L 1617 350 Q 1729 257 1773 234 Q 1795 224 1807 224 Q 1848 224 1924 237 Q 2011 249 2011 260 Q 2011 265 1960 273 Q 1863 289 1794 316 Q 1735 340 1654 385 L 1610 411 Q 1579 428 1545 450 Q 1516 469 1498 478 C 1472 492 1459 481 1483 463 Z" fill="lightgray"></path>
      </clipPath>
      <path clip-path="url(#make-me-a-hanzi-clip-14)" d="M 1489 464 L 1519 453 L 1675 339 L 1804 267 L 1935 256 L 2008 259 " fill="none" id="make-me-a-hanzi-animation-14" stroke-dasharray="705 1410" stroke-linecap="round"></path>

      <clipPath id="make-me-a-hanzi-clip-15">
      <path d="M 1776 197 Q 1749 197 1722 191 Q 1683 184 1648 178 L 1595 170 Q 1544 162 1501 156 Q 1458 151 1411 148 Q 1385 148 1383 132 Q 1385 128 1401 122 Q 1428 110 1455 109 Q 1469 109 1501 114 Q 1542 119 1595 124 L 1648 128 Q 1661 130 1676 131 Q 1740 135 1816 136 Q 1843 136 1843 157 Q 1843 172 1823 184 Q 1801 197 1776 197 Z" fill="lightgray"></path>
      </clipPath>
      <path clip-path="url(#make-me-a-hanzi-clip-15)" d="M 1390 134 L 1489 132 L 1746 165 L 1797 165 L 1825 155 " fill="none" id="make-me-a-hanzi-animation-15" stroke-dasharray="567 1134" stroke-linecap="round"></path>

      <clipPath id="make-me-a-hanzi-clip-16">
      <path d="M 1648 178 L 1648 224 Q 1652 231 1652 237 Q 1652 247 1624 265 Q 1598 281 1583 281 Q 1560 281 1560 268 Q 1595 223 1595 193 L 1595 170 L 1595 124 L 1595 -72 Q 1595 -99 1576 -99 Q 1572 -99 1547 -81 Q 1527 -68 1520 -68 Q 1517 -69 1516 -76 Q 1538 -106 1573 -167 Q 1589 -196 1595 -196 Q 1615 -196 1633 -162 Q 1652 -123 1652 -95 Q 1652 -79 1649 -18 Q 1648 53 1648 128 L 1648 178 Z" fill="lightgray"></path>
      </clipPath>
      <path clip-path="url(#make-me-a-hanzi-clip-16)" d="M 1573 267 L 1586 263 L 1618 232 L 1621 -99 L 1601 -134 L 1566 -117 L 1524 -75 " fill="none" id="make-me-a-hanzi-animation-16" stroke-dasharray="656 1312" stroke-linecap="round"></path>

      <clipPath id="make-me-a-hanzi-clip-17">
      <path d="M 1459 65 Q 1454 65 1447 42 Q 1441 22 1404 -18 Q 1371 -53 1371 -76 Q 1371 -108 1392 -108 Q 1424 -108 1458 -59 Q 1480 -27 1480 -3 Q 1480 15 1476 37 Q 1471 65 1459 65 Z" fill="lightgray"></path>
      </clipPath>
      <path clip-path="url(#make-me-a-hanzi-clip-17)" d="M 1460 58 L 1461 27 L 1452 -6 L 1391 -90 " fill="none" id="make-me-a-hanzi-animation-17" stroke-dasharray="297 594" stroke-linecap="round"></path>

      <clipPath id="make-me-a-hanzi-clip-18">
      <path d="M 1744 81 Q 1740 81 1740 77 Q 1740 74 1758 46 Q 1789 0 1805 -32 Q 1835 -84 1860 -84 Q 1883 -84 1883 -43 Q 1883 -16 1862 9 Q 1840 41 1796 62 Q 1761 81 1744 81 Z" fill="lightgray"></path>
      </clipPath>
      <path clip-path="url(#make-me-a-hanzi-clip-18)" d="M 1745 76 L 1819 10 L 1860 -63 " fill="none" id="make-me-a-hanzi-animation-18" stroke-dasharray="311 622" stroke-linecap="round"></path>

      <clipPath id="make-me-a-hanzi-clip-19">
      <path d="M 2398 627 L 2457 575 Q 2472 562 2489 563 Q 2499 564 2505 578 Q 2509 594 2499 625 Q 2487 656 2391 677 Q 2375 680 2368 677 Q 2362 673 2365 659 Q 2369 649 2398 627 Z" fill="lightgray"></path>
      </clipPath>
      <path clip-path="url(#make-me-a-hanzi-clip-19)" d="M 2374 669 L 2463 616 L 2485 583 " fill="none" id="make-me-a-hanzi-animation-19" stroke-dasharray="271 542" stroke-linecap="round"></path>

      <clipPath id="make-me-a-hanzi-clip-20">
      <path d="M 2489 472 L 2592 488 Q 2604 487 2613 501 Q 2614 514 2589 524 Q 2556 545 2483 523 Q 2395 501 2220 469 Q 2189 465 2213 446 Q 2252 419 2281 428 Q 2354 446 2449 464 L 2489 472 Z" fill="lightgray"></path>
      </clipPath>
      <path clip-path="url(#make-me-a-hanzi-clip-20)" d="M 2215 458 L 2264 451 L 2533 507 L 2574 508 L 2601 502 " fill="none" id="make-me-a-hanzi-animation-20" stroke-dasharray="521 1042" stroke-linecap="round"></path>

      <clipPath id="make-me-a-hanzi-clip-21">
      <path d="M 2462 326 Q 2478 354 2491 387 Q 2504 424 2514 433 Q 2523 443 2517 452 Q 2508 465 2489 472 C 2462 485 2444 494 2449 464 Q 2461 425 2422 344 L 2399 310 Q 2360 235 2163 188 Q 2148 182 2165 179 Q 2273 161 2369 219 Q 2409 244 2435 286 L 2462 326 Z" fill="lightgray"></path>
      </clipPath>
      <path clip-path="url(#make-me-a-hanzi-clip-21)" d="M 2457 460 L 2482 440 L 2467 389 L 2441 333 L 2385 258 L 2337 225 L 2295 207 L 2237 191 L 2174 186 " fill="none" id="make-me-a-hanzi-animation-21" stroke-dasharray="596 1192" stroke-linecap="round"></path>

      <clipPath id="make-me-a-hanzi-clip-22">
      <path d="M 2435 286 Q 2492 247 2557 198 Q 2572 185 2585 183 Q 2592 183 2596 192 Q 2603 205 2588 237 Q 2573 274 2462 326 L 2422 344 Q 2349 377 2307 391 Q 2298 395 2299 384 Q 2300 374 2310 367 Q 2352 342 2399 310 L 2435 286 Z" fill="lightgray"></path>
      </clipPath>
      <path clip-path="url(#make-me-a-hanzi-clip-22)" d="M 2308 382 L 2513 267 L 2559 232 L 2582 197 " fill="none" id="make-me-a-hanzi-animation-22" stroke-dasharray="463 926" stroke-linecap="round"></path>

      <clipPath id="make-me-a-hanzi-clip-23">
      <path d="M 2297 149 Q 2321 119 2308 31 Q 2292 -47 2241 -88 L 2214 -112 Q 2204 -121 2214 -123 Q 2284 -114 2339 -31 Q 2339 -30 2340 -28 Q 2358 17 2372 90 Q 2373 106 2380 123 Q 2387 141 2372 148 Q 2324 176 2302 167 Q 2290 163 2297 149 Z" fill="lightgray"></path>
      </clipPath>
      <path clip-path="url(#make-me-a-hanzi-clip-23)" d="M 2305 157 L 2344 125 L 2328 10 L 2315 -26 L 2287 -67 L 2266 -88 L 2220 -117 " fill="none" id="make-me-a-hanzi-animation-23" stroke-dasharray="467 934" stroke-linecap="round"></path>

      <clipPath id="make-me-a-hanzi-clip-24">
      <path d="M 2467 182 Q 2485 151 2470 -25 Q 2469 -26 2469 -29 Q 2463 -128 2507 -156 Q 2507 -155 2508 -156 Q 2518 -157 2523 -145 Q 2529 -126 2530 -64 Q 2524 104 2530 154 Q 2531 164 2526 171 Q 2504 190 2486 198 Q 2474 201 2466 194 Q 2460 191 2467 182 Z" fill="lightgray"></path>
      </clipPath>
      <path clip-path="url(#make-me-a-hanzi-clip-24)" d="M 2474 189 L 2490 175 L 2502 153 L 2498 -41 L 2508 -146 " fill="none" id="make-me-a-hanzi-animation-24" stroke-dasharray="474 948" stroke-linecap="round"></path>

      <clipPath id="make-me-a-hanzi-clip-25">
      <path d="M 2647 429 Q 2677 366 2660 193 Q 2653 163 2683 123 Q 2693 113 2703 124 Q 2721 154 2721 229 Q 2717 334 2724 398 Q 2731 423 2709 434 Q 2693 444 2674 453 Q 2661 457 2651 451 Q 2642 444 2647 429 Z" fill="lightgray"></path>
      </clipPath>
      <path clip-path="url(#make-me-a-hanzi-clip-25)" d="M 2661 439 L 2691 405 L 2693 237 L 2688 178 L 2693 130 " fill="none" id="make-me-a-hanzi-animation-25" stroke-dasharray="449 898" stroke-linecap="round"></path>

      <clipPath id="make-me-a-hanzi-clip-26">
      <path d="M 2820 557 Q 2824 521 2826 -19 Q 2826 -41 2813 -50 Q 2803 -56 2726 -35 Q 2692 -22 2695 -34 Q 2696 -41 2717 -56 Q 2789 -111 2807 -142 Q 2828 -179 2845 -180 Q 2861 -181 2875 -144 Q 2894 -96 2891 -20 Q 2872 212 2877 447 Q 2880 538 2893 585 Q 2909 616 2852 640 Q 2818 658 2797 651 Q 2778 644 2796 620 Q 2818 592 2820 557 Z" fill="lightgray"></path>
      </clipPath>
      <path clip-path="url(#make-me-a-hanzi-clip-26)" d="M 2804 635 L 2822 627 L 2854 594 L 2849 288 L 2857 -47 L 2836 -95 L 2802 -85 L 2715 -43 L 2712 -36 L 2702 -36 " fill="none" id="make-me-a-hanzi-animation-26" stroke-dasharray="1037 2074" stroke-linecap="round"></path>

</g>
</svg>
